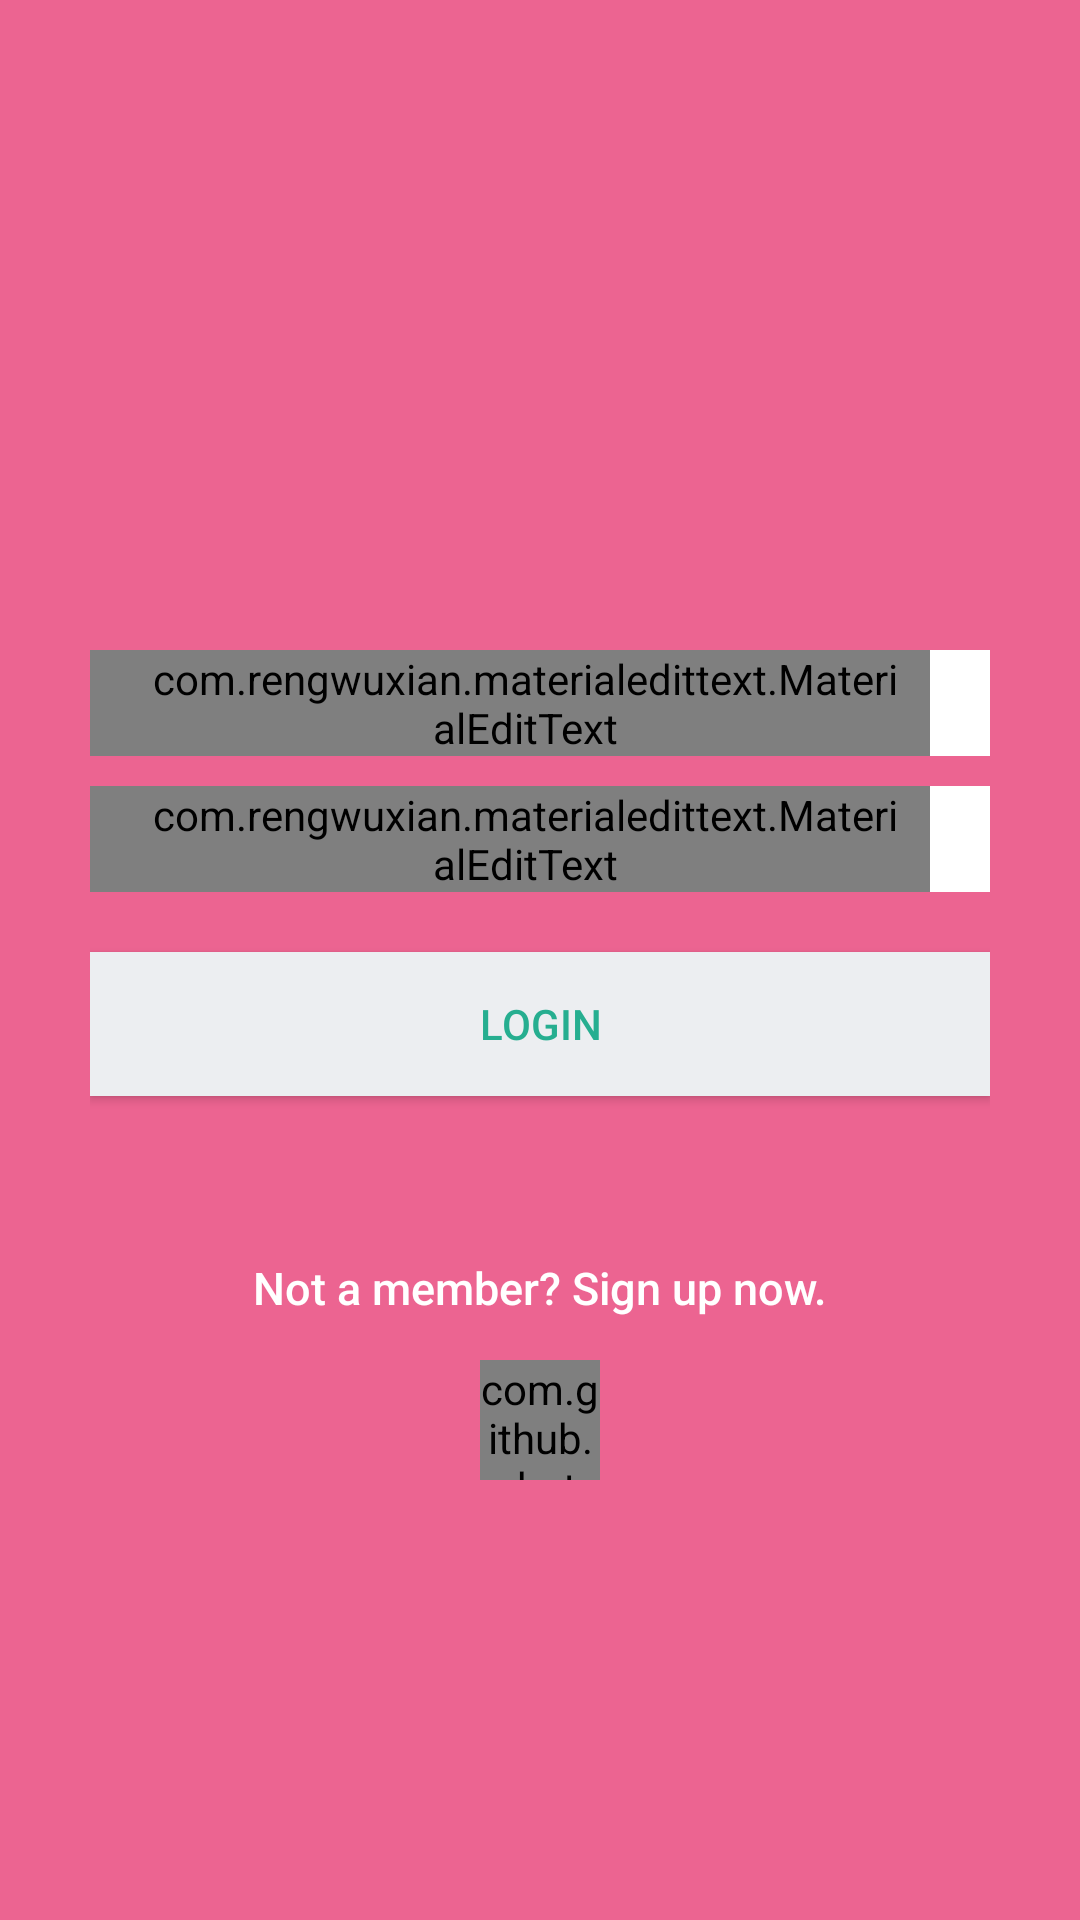

Here is an Android app screen rendered from its layout file. Give the layout XML and the strings, colors and styles it references.
<!-- AndroidManifest.xml: application theme MyMaterialTheme.Base -->
<!-- res/layout/activity_login.xml -->
<?xml version="1.0" encoding="utf-8"?>
<LinearLayout xmlns:android="http://schemas.android.com/apk/res/android"
    xmlns:app="http://schemas.android.com/apk/res-auto"
    android:layout_width="fill_parent"
    android:layout_height="fill_parent"
    android:background="@color/colorPrimary"
    android:gravity="center"
    android:orientation="vertical"
    android:padding="10dp">

    <ImageView
        android:id="@+id/logo"
        android:paddingBottom="10dp"
        android:layout_width="70dp"
        android:layout_height="70dp"
        android:layout_centerInParent="true"
        android:scaleType="fitCenter"
        android:src="@drawable/ic_profile" />
    <TextView
        android:id="@+id/tv_error_connection"
        android:layout_width="wrap_content"
        android:layout_height="wrap_content"
        android:visibility="gone"
        android:textColor="@color/primary_text_default_material_dark"
        android:layout_gravity="center"/>
    <Button
        android:id="@+id/btn_touch_refresh"
        android:layout_width="fill_parent"
        android:layout_height="wrap_content"
        android:layout_marginTop="40dip"
        android:background="@null"
        android:visibility="gone"
        android:layout_gravity="bottom"
        android:text="@string/btn_link_to_register"
        android:textAllCaps="false"
        android:textColor="@color/white"
        android:textSize="15dp" />

    <LinearLayout
        android:id="@+id/ll_form_login"
        android:layout_width="fill_parent"
        android:layout_height="wrap_content"
        android:layout_gravity="center"
        android:orientation="vertical"
        android:paddingLeft="20dp"
        android:paddingRight="20dp">

        <FrameLayout
            android:id="@+id/ll_et_message_1"
            android:layout_width="match_parent"
            android:layout_height="wrap_content"
            android:layout_marginBottom="10dp"
            android:background="@color/white"
            android:orientation="horizontal">

            <com.rengwuxian.materialedittext.MaterialEditText
                android:id="@+id/phone"
                android:layout_width="match_parent"
                android:layout_height="wrap_content"
                android:layout_marginRight="20dp"
                android:hint="@string/hint_phone"
                android:inputType="textPhonetic"
                android:paddingLeft="20dp"
                android:paddingRight="10dp"
                android:singleLine="true"
                app:met_hideUnderline="true" />

        </FrameLayout>

        <FrameLayout
            android:id="@+id/ll_et_message_2"
            android:layout_width="match_parent"
            android:layout_height="wrap_content"
            android:background="@color/white"
            android:orientation="horizontal">

            <com.rengwuxian.materialedittext.MaterialEditText
                android:id="@+id/pass"
                android:layout_width="match_parent"
                android:layout_height="wrap_content"
                android:layout_marginRight="20dp"
                android:hint="@string/hint_password"
                android:inputType="textPassword"
                android:paddingLeft="20dp"
                android:paddingRight="10dp"
                android:singleLine="true"
                app:met_hideUnderline="true" />

        </FrameLayout>
        

        <Button
            android:id="@+id/btnLogin"
            android:layout_width="fill_parent"
            android:layout_height="wrap_content"
            android:layout_marginTop="20dip"
            android:background="@color/btn_login_bg"
            android:text="@string/btn_login"
            android:textColor="@color/btn_login" />

        

        <Button
            android:id="@+id/btnLinkToRegisterScreen"
            android:layout_width="fill_parent"
            android:layout_height="wrap_content"
            android:layout_marginTop="40dip"
            android:background="@null"
            android:text="@string/btn_link_to_register"
            android:textAllCaps="false"
            android:textColor="@color/white"
            android:textSize="15dp" />


    </LinearLayout>

    <com.github.rahatarmanahmed.cpv.CircularProgressView
        android:id="@+id/circular_progress_view"
        android:layout_width="40dp"
        android:layout_height="40dp"
        android:layout_centerHorizontal="true"
        android:layout_centerVertical="true"
        android:padding="0dp"
        app:cpv_indeterminate="false"
        app:cpv_thickness="4dp" />

</LinearLayout>
<!-- resources referenced by this layout -->
<resources>
  <color name="btn_login">#26ae90</color>
  <color name="btn_login_bg">#eceef1</color>
  <color name="colorPrimary">#EC6491</color>
  <color name="white">#ffffff</color>
  <string name="btn_link_to_register">Not a member? Sign up now.</string>
  <string name="btn_login">LOGIN</string>
  <string name="hint_password">Password</string>
  <string name="hint_phone">Phone</string>
  <style name="MyMaterialTheme.Base" parent="Theme.AppCompat.Light.DarkActionBar">
          
          <item name="colorPrimary">@color/colorPrimary</item>
          <item name="colorPrimaryDark">@color/colorPrimaryDark</item>
          <item name="colorAccent">@color/colorAccent</item>
          <item name="android:windowBackground">@color/windowBackground</item>
      </style>
  <color name="colorPrimaryDark">#C51162</color>
  <color name="colorAccent">#FF80AB</color>
  <color name="windowBackground">#CCCCCC</color>
</resources>
